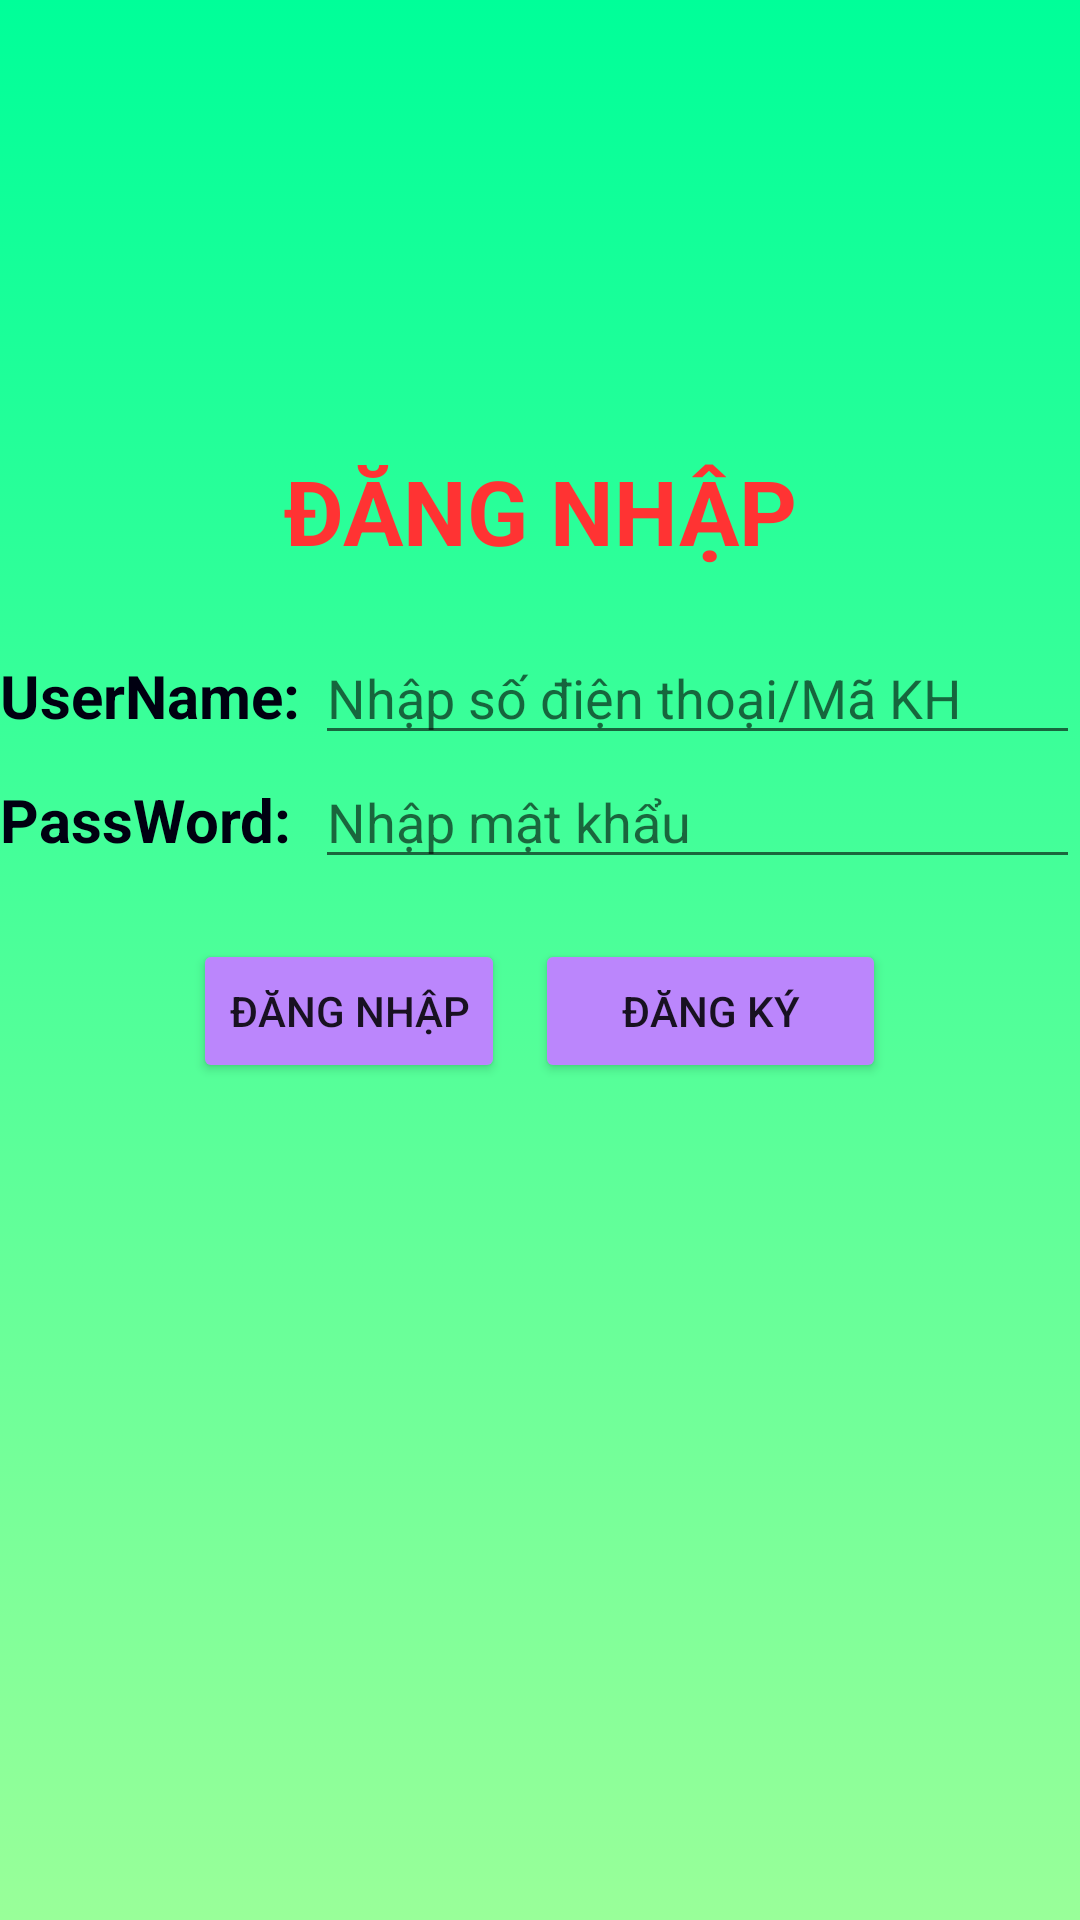

Layout XML and referenced resources for this Android screen:
<!-- AndroidManifest.xml: application theme Theme.AppGhiDien -->
<!-- res/layout/dangnhap.xml -->
<?xml version="1.0" encoding="utf-8"?>
<TableLayout xmlns:android="http://schemas.android.com/apk/res/android"
    xmlns:app="http://schemas.android.com/apk/res-auto"
    android:layout_width="match_parent"
    android:layout_height="match_parent"
    android:layout_margin="10dp"
    android:background="@drawable/backgound_intro"
    android:stretchColumns="1">

    <TableRow>

        <TextView
            android:layout_height="match_parent"
            android:layout_span="2"
            android:gravity="center"
            android:paddingTop="150dp"
            android:text="ĐĂNG NHẬP"
            android:textColor="#FF3333"
            android:textSize="30sp"
            android:textStyle="bold" />
    </TableRow>

    <TableRow android:layout_marginTop="20dp">

        <TextView
            android:text="UserName: "
            android:textColor="#000011"
            android:textSize="20dp"
            android:textStyle="bold" />

        <EditText
            android:id="@+id/dnMaKH"
            android:hint="Nhập số điện thoại/Mã KH" />
    </TableRow>

    <TableRow>

        <TextView
            android:text="PassWord: "
            android:textColor="#000011"
            android:textSize="20dp"
            android:textStyle="bold" />

        <EditText
            android:id="@+id/dnmatkhau"
            android:hint="Nhập mật khẩu"
            android:inputType="textPassword" />
    </TableRow>

    <LinearLayout
        android:layout_marginTop="20dp"
        android:gravity="center"
        android:orientation="horizontal">

        <Button
            android:id="@+id/dndangnhap"
            android:layout_width="wrap_content"
            android:layout_height="wrap_content"
            android:text="Đăng nhập"
            app:backgroundTint="@color/purple_200" />

        <Button
            android:id="@+id/dndangky"
            android:layout_width="117dp"
            android:layout_height="wrap_content"
            android:layout_marginLeft="10dp"
            android:text="Đăng ký"
            app:backgroundTint="@color/purple_200" />
    </LinearLayout>

    <LinearLayout
        android:layout_marginTop="20dp"
        android:gravity="center"
        android:orientation="horizontal">

    </LinearLayout>
</TableLayout>
<!-- resources referenced by this layout -->
<resources>
  <!-- drawable backgound_intro (drawable) -->
  <?xml version="1.0" encoding="utf-8"?>
  <selector xmlns:android="http://schemas.android.com/apk/res/android">
  <item>
      <shape android:shape="rectangle">
          <gradient android:angle="90"
              android:startColor="#99FF99"
              android:endColor="#00FF99"/>
      </shape>
  </item>
  </selector>
  <style name="Theme.AppGhiDien" parent="Theme.MaterialComponents.DayNight.DarkActionBar">
          
          <item name="colorPrimary">@color/purple_500</item>
          <item name="colorPrimaryVariant">@color/purple_700</item>
          <item name="colorOnPrimary">@color/white</item>
          
          <item name="colorSecondary">@color/teal_200</item>
          <item name="colorSecondaryVariant">@color/teal_700</item>
          <item name="colorOnSecondary">@color/black</item>
          
          <item name="android:statusBarColor" tools:targetApi="l">?attr/colorPrimaryVariant</item>
          
      </style>
  <!-- not gathered from this repository: default colours our renderer supplied (Android Studio template values) -->
  <color name="purple_200">#FFBB86FC</color>
  <color name="purple_500">#FF6200EE</color>
  <color name="purple_700">#FF3700B3</color>
  <color name="teal_200">#FF03DAC5</color>
  <color name="teal_700">#FF018786</color>
  <color name="black">#FF000000</color>
  <color name="white">#FFFFFFFF</color>
</resources>
